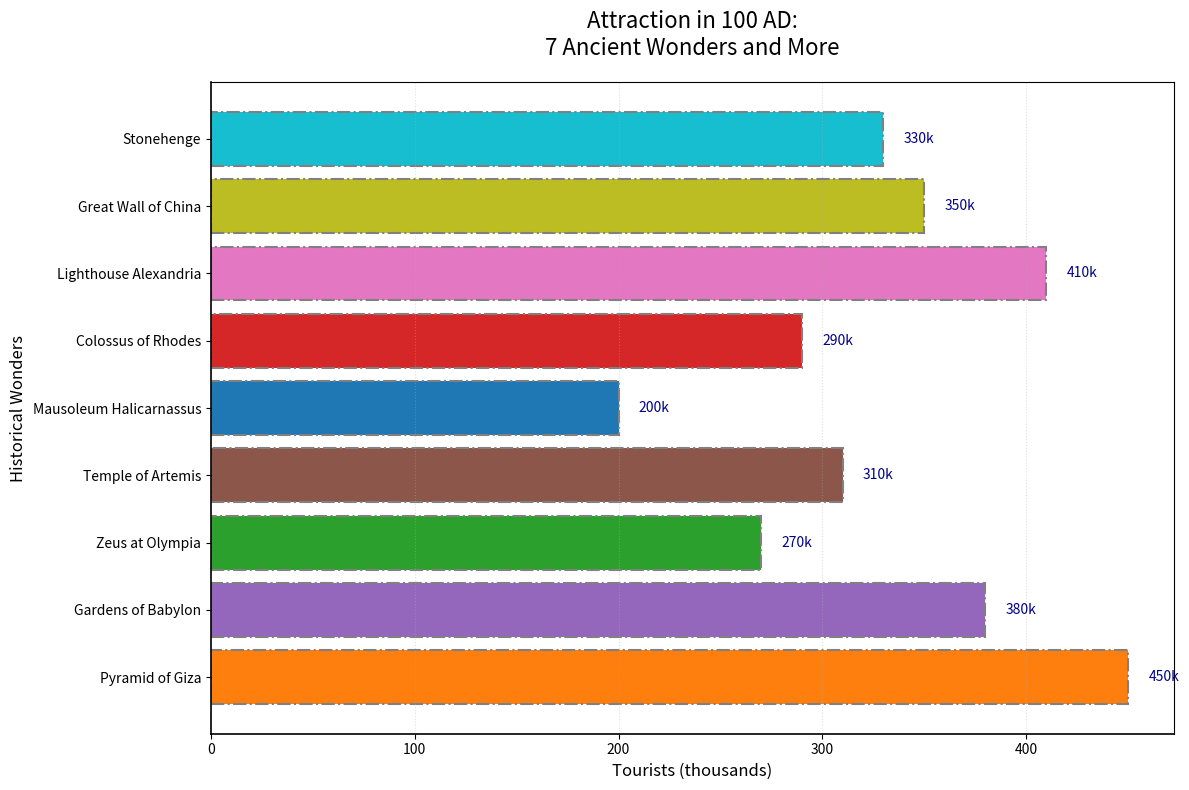

Source code (Python):
import matplotlib.pyplot as plt
import numpy as np

wonders = [
    "Pyramid of Giza", "Gardens of Babylon", "Zeus at Olympia", "Temple of Artemis",
    "Mausoleum Halicarnassus", "Colossus of Rhodes", "Lighthouse Alexandria",
    "Great Wall of China", "Stonehenge"
]

tourists = np.array([450, 380, 270, 310, 200, 290, 410, 350, 330])

new_colors = ['#ff7f0e', '#9467bd', '#2ca02c', '#8c564b', '#1f77b4', '#d62728', '#e377c2',
              '#bcbd22', '#17becf']

fig, ax = plt.subplots(figsize=(12, 8))
bars = ax.barh(wonders, tourists, color=new_colors, linewidth=1.5, edgecolor='grey', linestyle='-.')

for bar in bars:
    xval = bar.get_width()
    ax.text(xval + 10, bar.get_y() + bar.get_height() / 2, f'{xval}k', va='center', ha='left', fontsize=10, color='darkblue')

ax.set_title('Attraction in 100 AD:\n7 Ancient Wonders and More', fontsize=16, pad=20, style='italic')
ax.set_xlabel('Tourists (thousands)', fontsize=12)
ax.set_ylabel('Historical Wonders', fontsize=12)

plt.yticks(rotation=0)

ax.xaxis.grid(True, linestyle=':', alpha=0.4)
ax.yaxis.grid(True, which='minor', linestyle='--', alpha=0.2)
ax.yaxis.set_minor_locator(plt.MultipleLocator(1))

ax.spines['top'].set_visible(True)
ax.spines['right'].set_visible(True)
ax.spines['top'].set_color('black')
ax.spines['bottom'].set_linewidth(1.2)
ax.spines['left'].set_linewidth(1.2)

plt.tight_layout()
plt.show()
